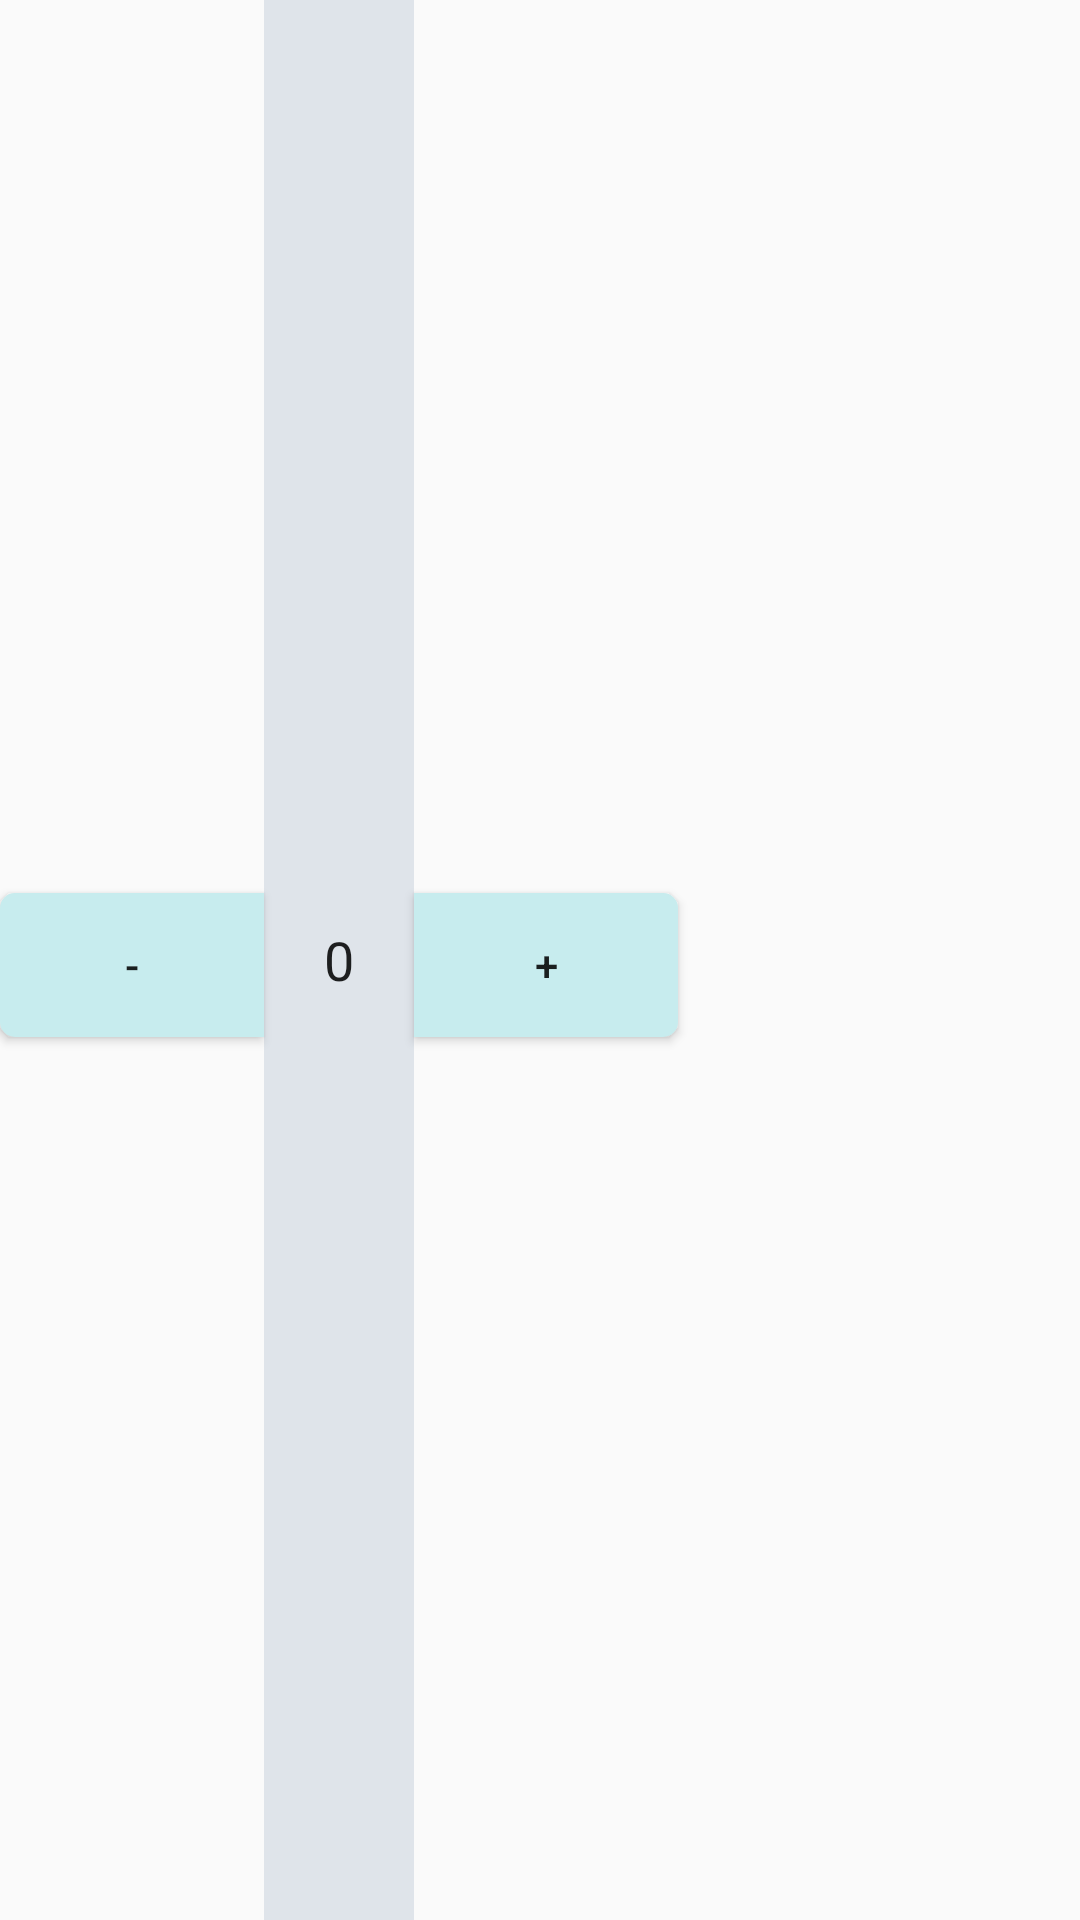

Layout XML and referenced resources for this Android screen:
<!-- AndroidManifest.xml: application theme AppTheme -->
<!-- res/layout/input_number_layout.xml -->
<?xml version="1.0" encoding="utf-8"?>
<LinearLayout xmlns:android="http://schemas.android.com/apk/res/android"
    android:id="@+id/viewPackage"
    android:layout_width="wrap_content"
    android:layout_height="wrap_content">

    <Button
        android:id="@+id/LessBtn"
        android:layout_width="wrap_content"
        android:layout_height="wrap_content"
        android:background="@drawable/less_btn_click"
        android:text="@string/less_btn" />

    <EditText
        android:id="@+id/edit_input"
        android:background="@drawable/edit_bg"
        android:focusable="false"
        android:layout_width="50dp"
        android:gravity="center"
        android:layout_height="match_parent"
        android:text="0" />

    <Button
        android:id="@+id/plusBtn"
        android:layout_width="wrap_content"
        android:layout_height="wrap_content"
        android:background="@drawable/plus_btn_click"
        android:text="@string/plus_btn" />

</LinearLayout>
<!-- resources referenced by this layout -->
<resources>
  <!-- drawable edit_bg (drawable) -->
  <?xml version="1.0" encoding="utf-8"?>
  <shape xmlns:android="http://schemas.android.com/apk/res/android"
      android:shape="rectangle">
      <solid android:color="@color/cityLights"/>
  </shape>
  <!-- drawable less_btn_click (drawable) -->
  <?xml version="1.0" encoding="utf-8"?>
  <selector xmlns:android="http://schemas.android.com/apk/res/android">
      <item android:drawable="@drawable/less_btn_bg" android:state_pressed="true" />
      <item android:drawable="@drawable/less_btn_bg_default" />
  </selector>
  <!-- drawable plus_btn_click (drawable) -->
  <?xml version="1.0" encoding="utf-8"?>
  <selector xmlns:android="http://schemas.android.com/apk/res/android">
      <item android:drawable="@drawable/plus_btn_bg" android:state_pressed="true" />
      <item android:drawable="@drawable/plus_btn_bg_default" />
  </selector>
  <string name="less_btn">-</string>
  <string name="plus_btn">+</string>
  <style name="AppTheme" parent="Theme.AppCompat.Light.DarkActionBar">
          
          <item name="colorPrimary">@color/purple_500</item>
          <item name="colorPrimaryDark">@color/purple_700</item>
          <item name="colorAccent">@color/white</item>
      </style>
  <color name="cityLights">#dfe4ea</color>
  <!-- drawable less_btn_bg (drawable) -->
  <?xml version="1.0" encoding="utf-8"?>
  <shape xmlns:android="http://schemas.android.com/apk/res/android"
      android:shape="rectangle">
      <solid android:color="@color/coastalBreeze" />
      <corners
          android:bottomLeftRadius="5dp"
          android:topLeftRadius="5dp" />
  </shape>
  <!-- drawable less_btn_bg_default (drawable) -->
  <?xml version="1.0" encoding="utf-8"?>
  <shape xmlns:android="http://schemas.android.com/apk/res/android"
      android:shape="rectangle">
      <solid android:color="@color/hintOfIcePack" />
      <corners
          android:bottomLeftRadius="5dp"
          android:topLeftRadius="5dp" />
  </shape>
  <!-- drawable plus_btn_bg (drawable) -->
  <?xml version="1.0" encoding="utf-8"?>
  <shape xmlns:android="http://schemas.android.com/apk/res/android"
      android:shape="rectangle">
      <solid android:color="@color/coastalBreeze" />
      <corners
          android:bottomRightRadius="5dp"
          android:topRightRadius="5dp" />
  </shape>
  <!-- drawable plus_btn_bg_default (drawable) -->
  <?xml version="1.0" encoding="utf-8"?>
  <shape xmlns:android="http://schemas.android.com/apk/res/android"
      android:shape="rectangle">
      <solid android:color="@color/hintOfIcePack" />
      <corners
          android:bottomRightRadius="5dp"
          android:topRightRadius="5dp" />
  </shape>
  <color name="purple_500">#FF6200EE</color>
  <color name="purple_700">#FF3700B3</color>
  <color name="white">#FFFFFFFF</color>
  <color name="coastalBreeze">#95afc0</color>
  <color name="hintOfIcePack">#c7ecee</color>
</resources>
